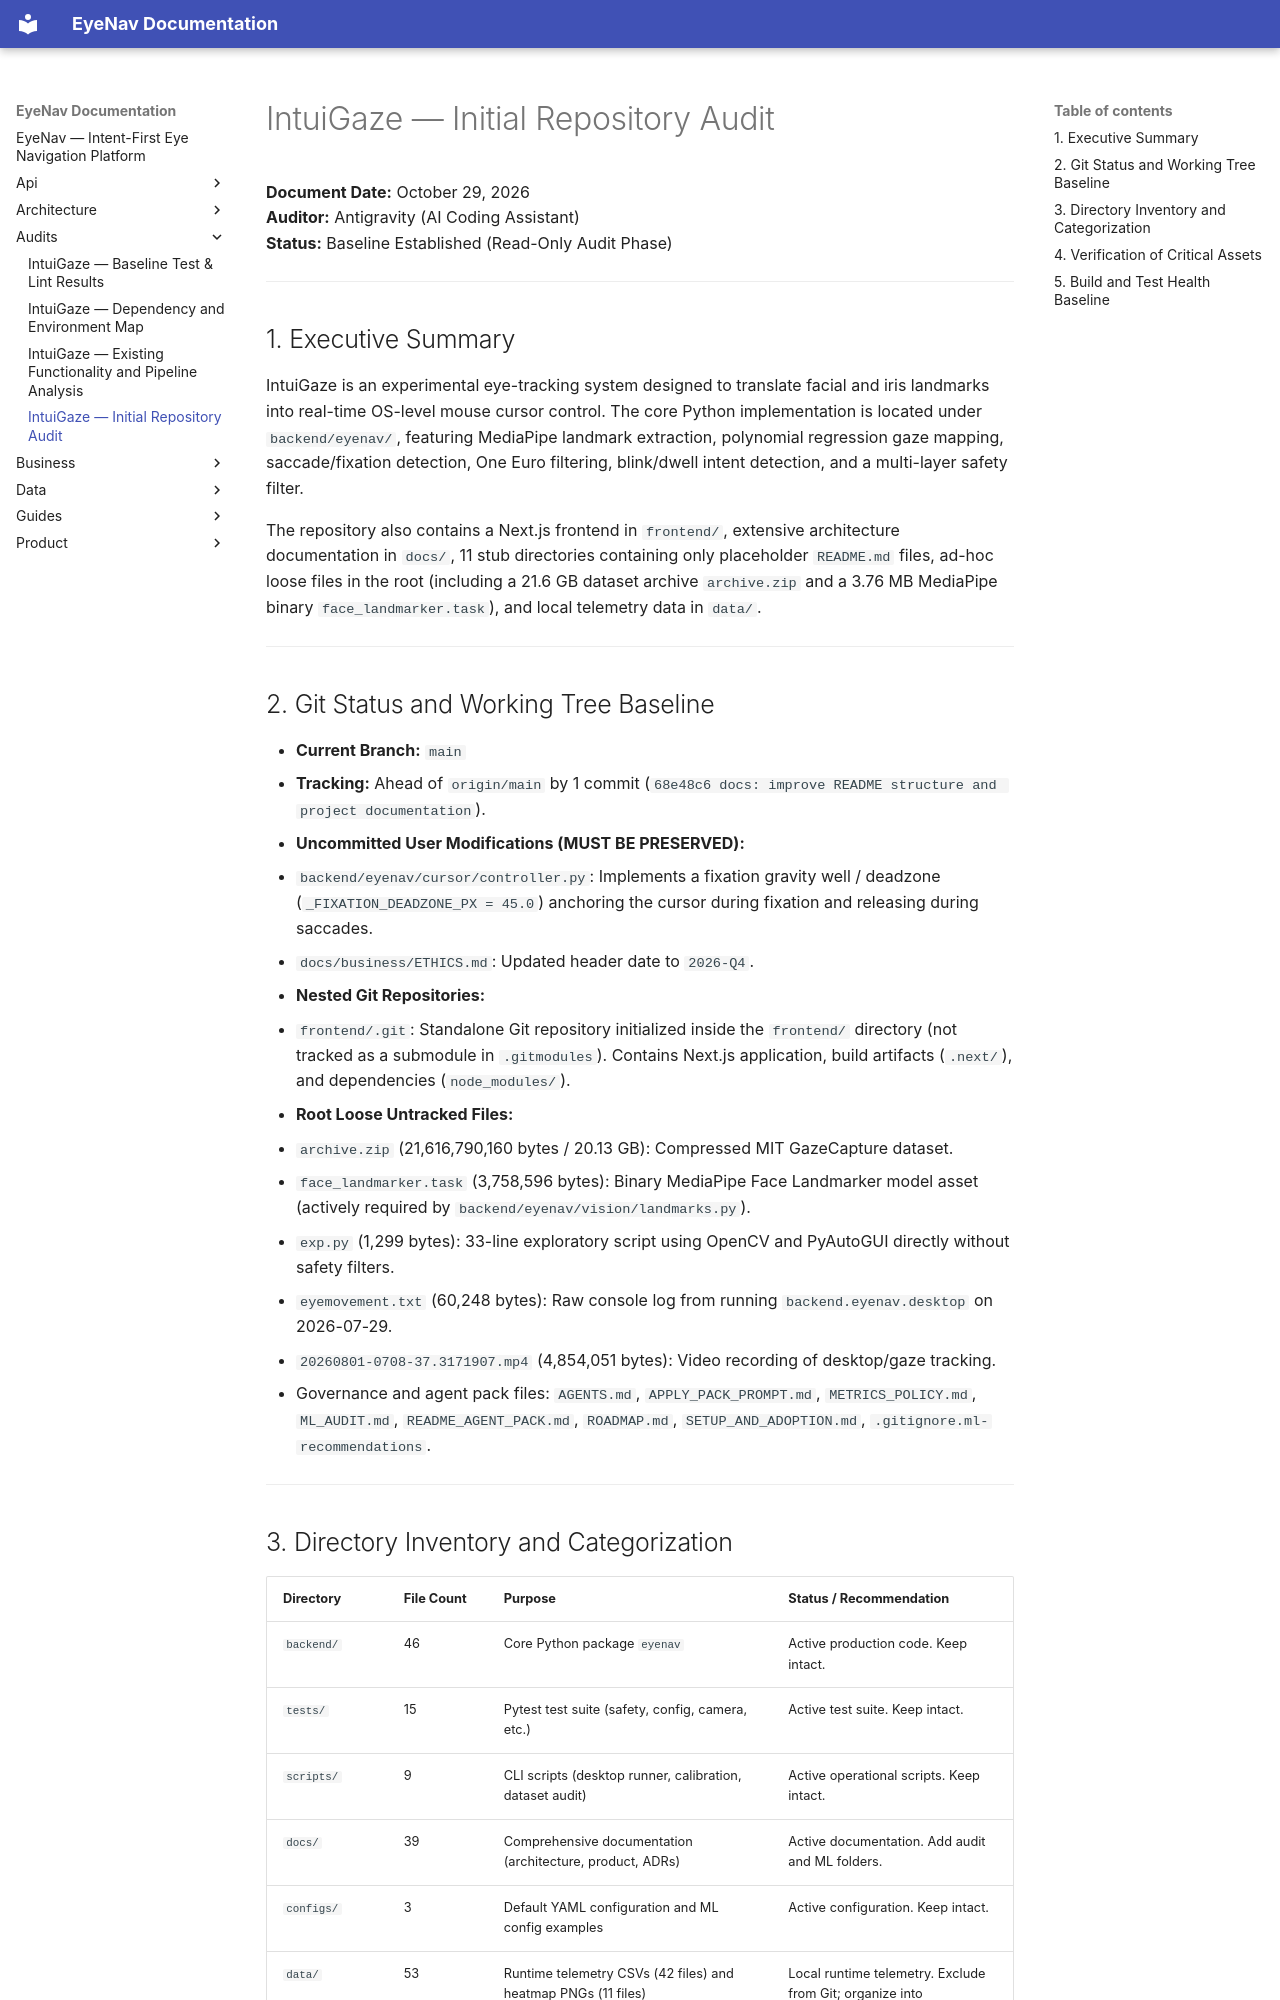

repository: Deekshith-goud/IntuiGaze · page: audits/INITIAL_REPOSITORY_AUDIT/index.html · generator: mkdocs

# IntuiGaze — Initial Repository Audit

**Document Date:** October 29, 2026  
**Auditor:** Antigravity (AI Coding Assistant)  
**Status:** Baseline Established (Read-Only Audit Phase)  

---

## 1. Executive Summary

IntuiGaze is an experimental eye-tracking system designed to translate facial and iris landmarks into real-time OS-level mouse cursor control. The core Python implementation is located under `backend/eyenav/`, featuring MediaPipe landmark extraction, polynomial regression gaze mapping, saccade/fixation detection, One Euro filtering, blink/dwell intent detection, and a multi-layer safety filter.

The repository also contains a Next.js frontend in `frontend/`, extensive architecture documentation in `docs/`, 11 stub directories containing only placeholder `README.md` files, ad-hoc loose files in the root (including a 21.6 GB dataset archive `archive.zip` and a 3.76 MB MediaPipe binary `face_landmarker.task`), and local telemetry data in `data/`.

---

## 2. Git Status and Working Tree Baseline

- **Current Branch:** `main`
- **Tracking:** Ahead of `origin/main` by 1 commit (`68e48c6 docs: improve README structure and project documentation`).
- **Uncommitted User Modifications (MUST BE PRESERVED):**
  - `backend/eyenav/cursor/controller.py`: Implements a fixation gravity well / deadzone (`_FIXATION_DEADZONE_PX = 45.0`) anchoring the cursor during fixation and releasing during saccades.
  - `docs/business/ETHICS.md`: Updated header date to `2026-Q4`.
- **Nested Git Repositories:**
  - `frontend/.git`: Standalone Git repository initialized inside the `frontend/` directory (not tracked as a submodule in `.gitmodules`). Contains Next.js application, build artifacts (`.next/`), and dependencies (`node_modules/`).
- **Root Loose Untracked Files:**
  - `archive.zip` (21,616,790,160 bytes / 20.13 GB): Compressed MIT GazeCapture dataset.
  - `face_landmarker.task` (3,758,596 bytes): Binary MediaPipe Face Landmarker model asset (actively required by `backend/eyenav/vision/landmarks.py`).
  - `exp.py` (1,299 bytes): 33-line exploratory script using OpenCV and PyAutoGUI directly without safety filters.
  - `eyemovement.txt` (60,248 bytes): Raw console log from running `backend.eyenav.desktop` on 2026-07-29.
  - `20260801-0708-37.3171907.mp4` (4,854,051 bytes): Video recording of desktop/gaze tracking.
  - Governance and agent pack files: `AGENTS.md`, `APPLY_PACK_PROMPT.md`, `METRICS_POLICY.md`, `ML_AUDIT.md`, `README_AGENT_PACK.md`, `ROADMAP.md`, `SETUP_AND_ADOPTION.md`, `.gitignore.ml-recommendations`.

---
